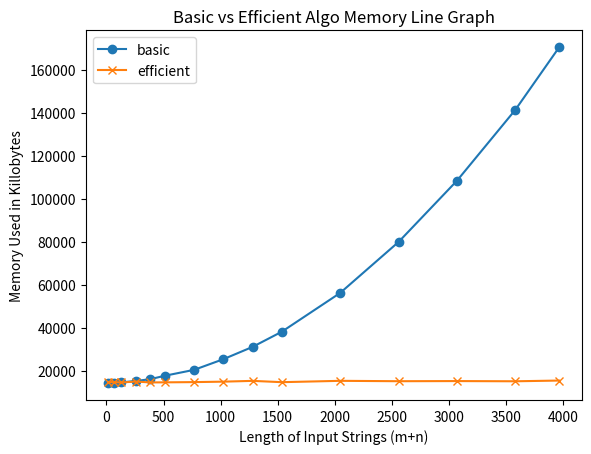

Recreate this plot in Python.
import matplotlib.pyplot as plt
import numpy as np

# basic
x = [16, 64, 128, 256, 384, 512, 768, 1024, 1280, 1536, 2048, 2560, 3072, 3584, 3968]
y = [
    14352,
    14624,
    14736,
    15344,
    16224,
    17808,
    20544,
    25488,
    31200,
    38240,
    56272,
    79968,
    108432,
    141392,
    170448,
]

# first plot with basic data
plt.plot(x, y, label="basic", marker="o")

# efficient
x1 = [16, 64, 128, 256, 384, 512, 768, 1024, 1280, 1536, 2048, 2560, 3072, 3584, 3968]
y1 = [
    14848,
    14864,
    14672,
    15104,
    14704,
    14736,
    14848,
    15056,
    15424,
    14816,
    15440,
    15264,
    15328,
    15232,
    15568,
]

# second plot with x1 and y1 data
plt.plot(x1, y1, label="efficient", marker="x")

plt.xlabel("Length of Input Strings (m+n)")
plt.ylabel("Memory Used in Killobytes")
plt.title("Basic vs Efficient Algo Memory Line Graph")
plt.legend()
plt.show()
